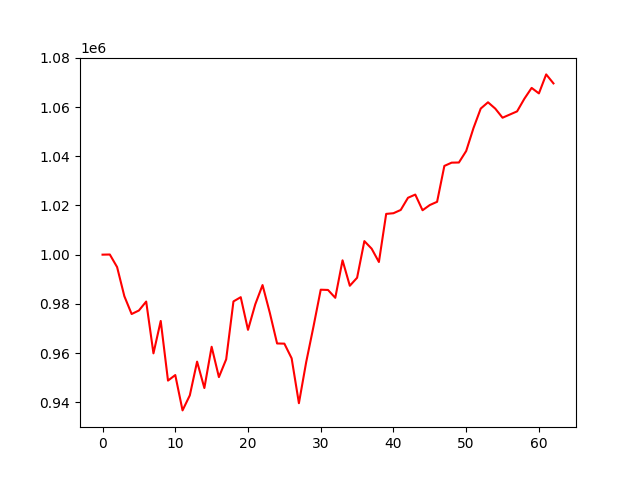

The table this chart was drawn from, first rows:
, 0
0, 1000000
1, 1000060
2, 994954
3, 983099
4, 975873
5, 977304
6, 980936
7, 959879
8, 973061
9, 948809
10, 951063
11, 936696
12, 942817
13, 956518
14, 945787
15, 962562
16, 950233
17, 957460
18, 980994
19, 982712
20, 969443
21, 979819
22, 987640
23, 976356
24, 963901
25, 963830
26, 957874
27, 939627
28, 956306
29, 970721
30, 985753
31, 985650
32, 982455
33, 997698
34, 987355
35, 990613
36, 1005503
37, 1002432
38, 997015
39, 1016566
40, 1016841
41, 1018167
42, 1023122
43, 1024417
44, 1018046
45, 1020170
46, 1021478
47, 1036066
48, 1037394
49, 1037453
50, 1042130
51, 1051415
52, 1059374
53, 1061931
54, 1059356
55, 1055658
56, 1056950
57, 1058236
58, 1063370
59, 1067776
... 3 more rows
